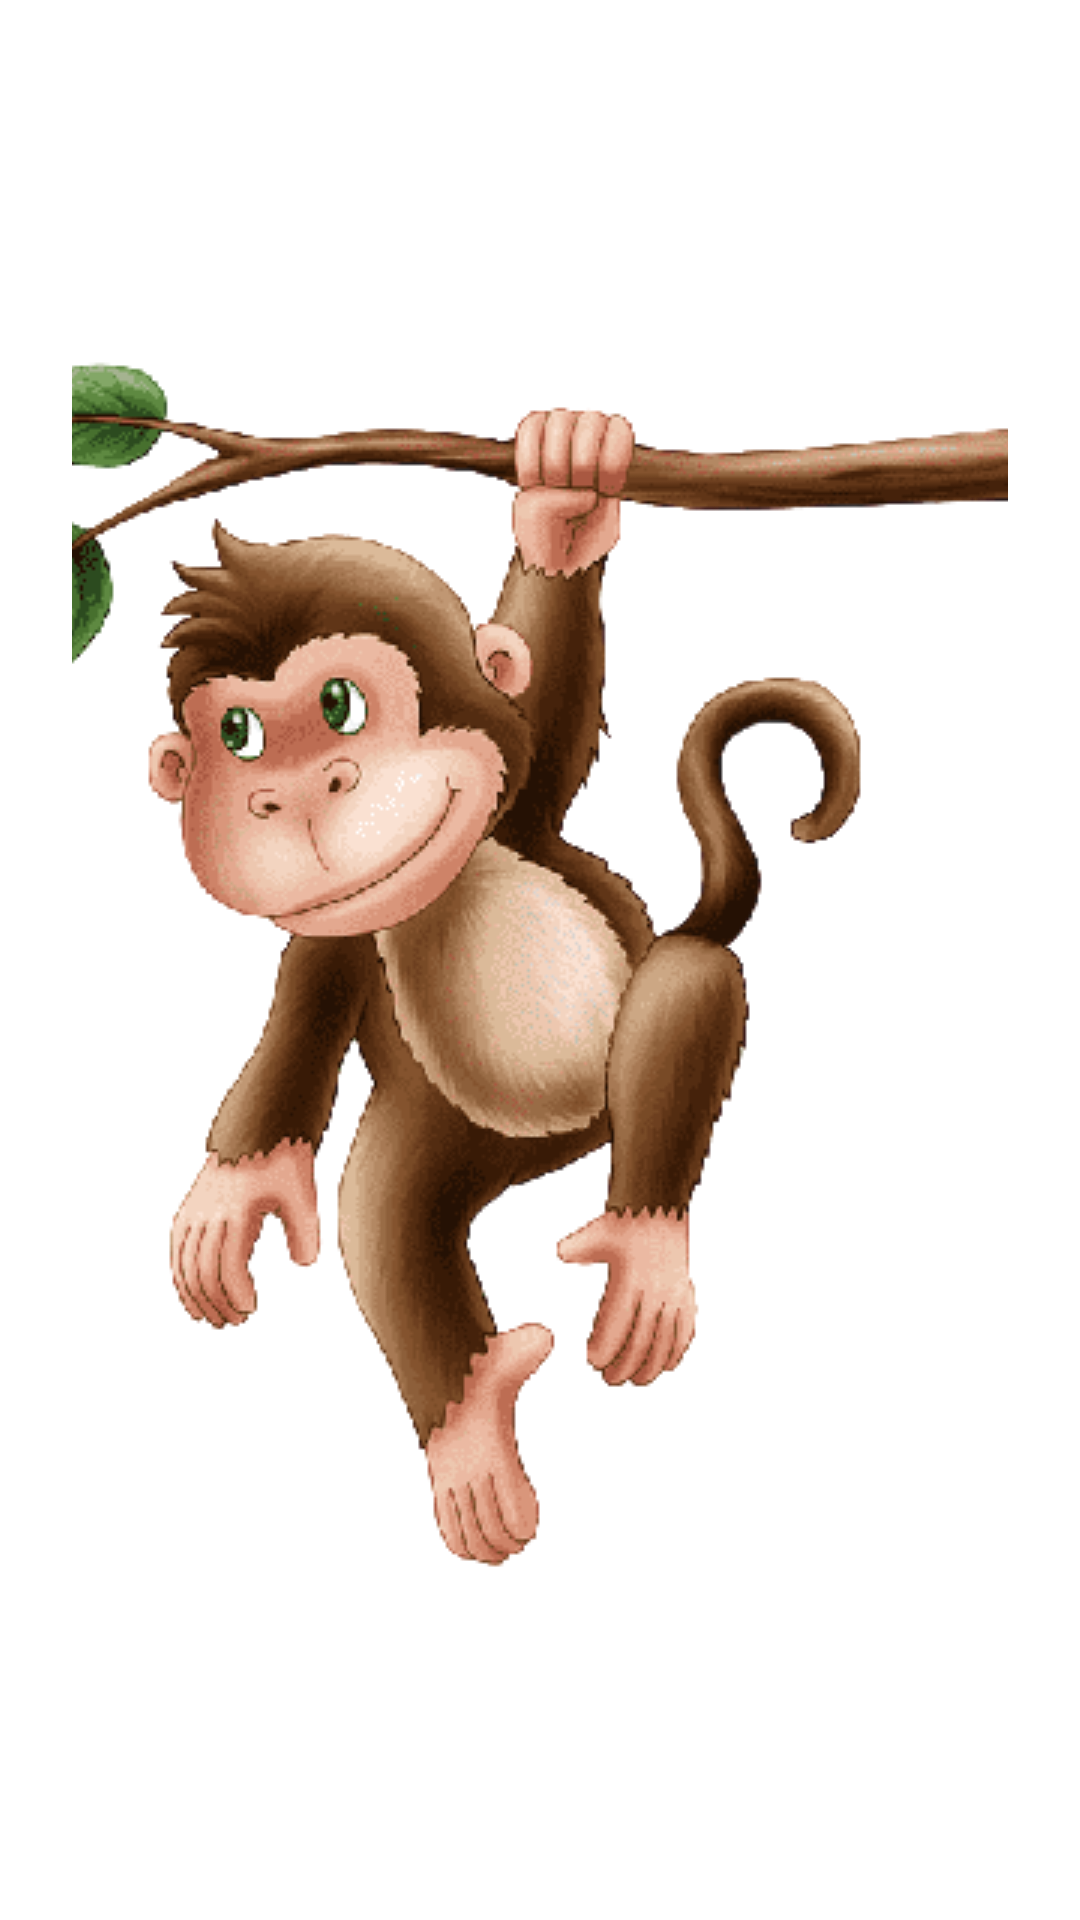

Write the Android layout XML for this screen, with the resource values it uses.
<!-- AndroidManifest.xml: application theme Theme.MemoryGame -->
<!-- res/layout/screen_splash.xml -->
<?xml version="1.0" encoding="utf-8"?>
<androidx.constraintlayout.widget.ConstraintLayout xmlns:android="http://schemas.android.com/apk/res/android"
    android:layout_width="match_parent"
    android:layout_height="match_parent"
    android:background="@drawable/splash_bg"
    xmlns:tools="http://schemas.android.com/tools"
    tools:context=".ui.screens.SplashScreen">
    <androidx.appcompat.widget.AppCompatImageView
        android:layout_width="match_parent"
        android:layout_height="match_parent"
        android:layout_margin="24dp"
        android:scaleType="center"

        android:src="@drawable/monkey_splash" />

</androidx.constraintlayout.widget.ConstraintLayout>
<!-- resources referenced by this layout -->
<resources>
  <!-- drawable monkey_splash: png bitmap (drawable, 74458 bytes) -->
</resources>
